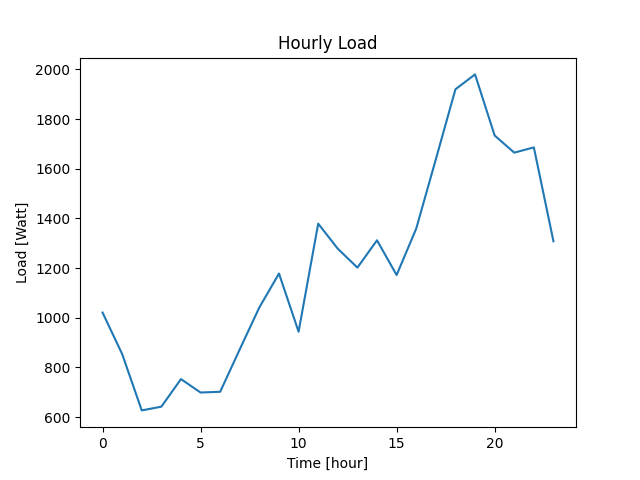

The table this chart was drawn from, first rows:
Datetime, Load
2022-04-07 10:40:47, 1021
2022-04-07 11:40:47, 854
2022-04-07 12:40:47, 627
2022-04-07 13:40:47, 642
2022-04-07 14:40:47, 753
2022-04-07 15:40:47, 699
2022-04-07 16:40:47, 702
2022-04-07 17:40:47, 873
2022-04-07 18:40:47, 1042
2022-04-07 19:40:47, 1178
2022-04-07 20:40:47, 944
2022-04-07 21:40:47, 1379
2022-04-07 22:40:47, 1278
2022-04-07 23:40:47, 1202
2022-04-08 00:40:47, 1312
2022-04-08 01:40:47, 1172
2022-04-08 02:40:47, 1359
2022-04-08 03:40:47, 1638
2022-04-08 04:40:47, 1920
2022-04-08 05:40:47, 1980
2022-04-08 06:40:47, 1734
2022-04-08 07:40:47, 1665
2022-04-08 08:40:47, 1686
2022-04-08 09:40:47, 1308
